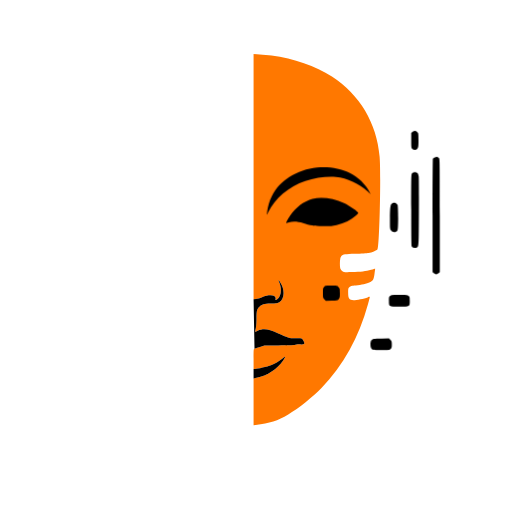
t = 0.00 s
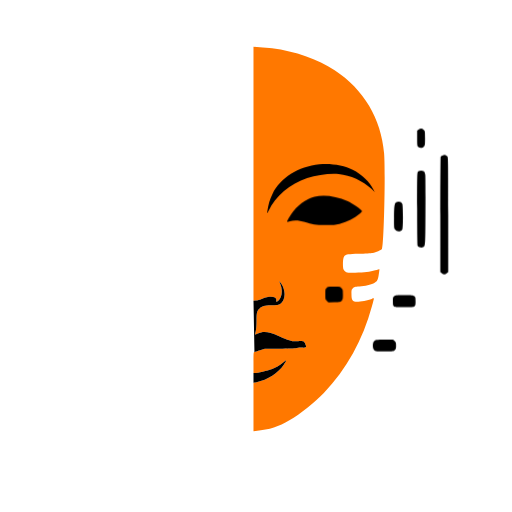
t = 1.75 s
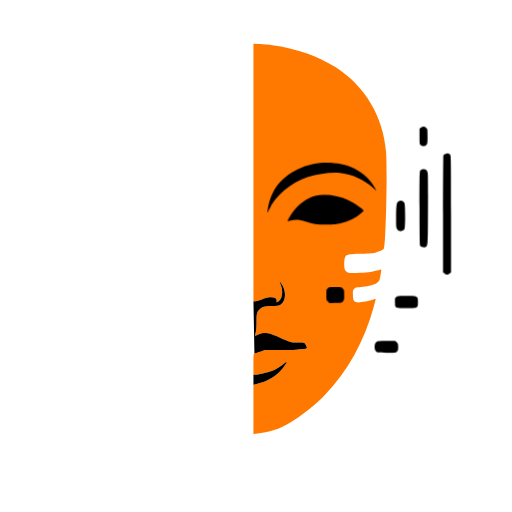
t = 3.50 s
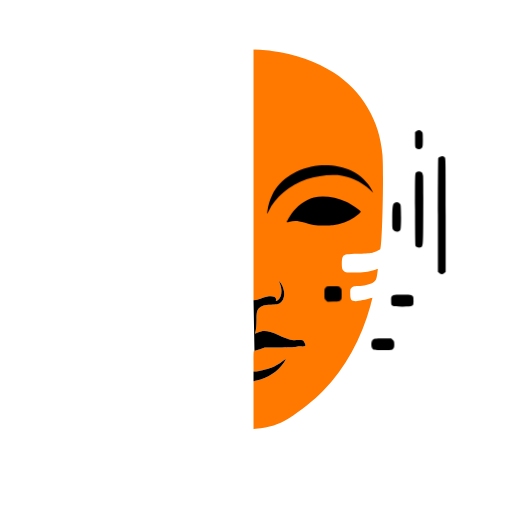
t = 4.90 s
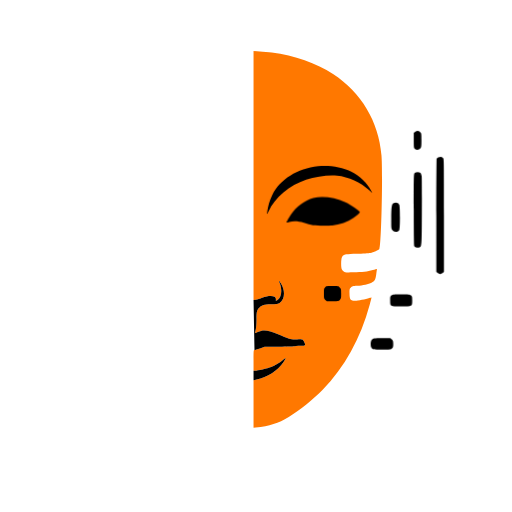
t = 6.72 s
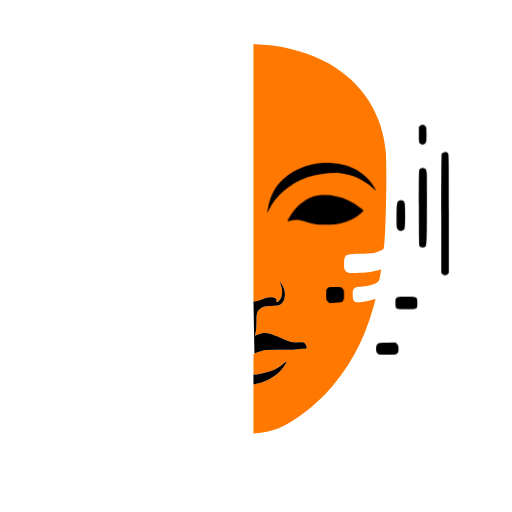
t = 8.40 s

The animated SVG that drew these frames (rendered in a browser with its animation timeline set to each time). Animation: 11 SMIL elements (animate=2,animateTransform=9), 3 CSS @keyframes rules; frames cover the first 8.40 s, repeats indefinitely.

<svg xmlns="http://www.w3.org/2000/svg" viewBox="0 0 1024 1024" class="vallia-logo w-full h-auto">
			  <title>Vallia Glitch Pulse</title>

			  <style>
				.s0 { fill: #ff7800; } 
				.s1 { fill: #000000; } 
				#vallia-glitch {
				  transform-origin: center;
				}
				.eye-blink {
				  transform-origin: center center;
				  transform-box: fill-box;
				  animation: blink 6s infinite;
				}

				@keyframes blink {
				  0%, 100%   { transform: scaleY(1); }
				  48%        { transform: scaleY(1); }
				  49%, 51%   { transform: scaleY(0.1); }
				  52%        { transform: scaleY(1); }
				}
				
				.signal {
				  transform-origin: center center;
				  transform-box: fill-box; /* důležité pro SVG prvky */
				  animation: signal 3s infinite ease-in-out;
				}

				@keyframes signal {
				  0%, 100% {
					transform: scaleY(1) scaleX(1);
				  }
				  20% {
					transform: scaleY(0.98) scaleX(1.05);
				  }
				  40% {
					transform: scaleY(1.02) scaleX(0.95);
				  }
				  60% {
					transform: scaleY(0.98) scaleX(1.05);
				  }
				  80% {
					transform: scaleY(1) scaleX(1);
				  }
				}
				
@keyframes logoDrift {
  0%   { transform: translate(0, 0) rotate(0deg); }
  10%  { transform: translate(-3px, 4px) rotate(-1deg); }
  20%  { transform: translate(5px, -2px) rotate(1.5deg); }
  30%  { transform: translate(-2px, -3px) rotate(-2deg); }
  40%  { transform: translate(3px, 5px) rotate(1deg); }
  50%  { transform: translate(0px, 0px) rotate(0deg); }
  60%  { transform: translate(4px, -4px) rotate(-1.2deg); }
  70%  { transform: translate(-3px, 2px) rotate(0.8deg); }
  80%  { transform: translate(2px, 3px) rotate(-1deg); }
  90%  { transform: translate(-4px, -5px) rotate(1.2deg); }
  100% { transform: translate(0, 0) rotate(0deg); }
}

.logo-floating {
  animation: logoDrift 14s ease-in-out infinite;
  transform-origin: center;
  will-change: transform;
}

			  </style>

			  <g id="vallia-glitch" >

				<!-- Jemné pulsování (dýchání Vallie) -->
				<animateTransform
				  attributeName="transform"
				  type="scale"
				  values="0.97;1.03;0.97"
				  dur="6s"
				  repeatCount="indefinite"
				  additive="sum"
				/>

				<!-- Mini-glitch každých 15s (posun a rotace) -->
				<animateTransform
				  attributeName="transform"
				  type="translate"
				  values="0 0;8 -6;-10 4;6 -8;-3 6;0 0"
				  keyTimes="0;0.1;0.2;0.3;0.4;1"
				  dur="0.3s"
				  begin="15s;30s;45s"
				  repeatCount="1"
				  additive="sum"
				/>
				<animateTransform
				  attributeName="transform"
				  type="rotate"
				  values="0;4;-3;5;-2;0"
				  keyTimes="0;0.1;0.2;0.3;0.4;1"
				  dur="0.3s"
				  begin="15s;30s;45s"
				  repeatCount="1"
				  additive="sum"
				/>

				<!-- Glitch: odlet (rozpad) -->
				<animate
				  attributeName="opacity"
				  values="1;1;0"
				  keyTimes="0;0.5;1"
				  dur="0.9s"
				  begin="15.3s;30.3s;45.3s"
				  repeatCount="1"
				/>
				<animateTransform
				  attributeName="transform"
				  type="scale"
				  values="1;1;0.3"
				  keyTimes="0;0.5;1"
				  dur="0.9s"
				  begin="15.3s;30.3s;45.3s"
				  repeatCount="1"
				  additive="sum"
				/>
				<animateTransform
				  attributeName="transform"
				  type="translate"
				  values="0 0;0 0;100 -70"
				  keyTimes="0;0.5;1"
				  dur="0.9s"
				  begin="15.3s;30.3s;45.3s"
				  repeatCount="1"
				  additive="sum"
				/>
				<animateTransform
				  attributeName="transform"
				  type="rotate"
				  values="0;0;180"
				  keyTimes="0;0.5;1"
				  dur="0.9s"
				  begin="15.3s;30.3s;45.3s"
				  repeatCount="1"
				  additive="sum"
				/>

				<!-- Návrat zpět (jemný easing) -->
				<animate
				  attributeName="opacity"
				  values="0;1"
				  dur="0.6s"
				  begin="16.2s;31.2s;46.2s"
				  repeatCount="1"
				  calcMode="spline"
				  keySplines="0.2 0 0.4 1"
				/>
				<animateTransform
				  attributeName="transform"
				  type="scale"
				  values="0.3;1"
				  dur="0.6s"
				  begin="16.2s;31.2s;46.2s"
				  repeatCount="1"
				  calcMode="spline"
				  keySplines="0.2 0 0.4 1"
				  additive="sum"
				/>
				<animateTransform
				  attributeName="transform"
				  type="translate"
				  values="100 -70;0 0"
				  dur="0.6s"
				  begin="16.2s;31.2s;46.2s"
				  repeatCount="1"
				  calcMode="spline"
				  keySplines="0.2 0 0.4 1"
				  additive="sum"
				/>
				<animateTransform
				  attributeName="transform"
				  type="rotate"
				  values="180;0"
				  dur="0.6s"
				  begin="16.2s;31.2s;46.2s"
				  repeatCount="1"
				  calcMode="spline"
				  keySplines="0.2 0 0.4 1"
				  additive="sum"
				/>

					<!-- Původní cesty z tvého SVG -->
					<path id="Layer5" class="s0 logoDrift" d="m544 98.6c46.1 6 90.7 21.6 124.5 43.5 57.5 37.4 92.7 96.5 98.4 165.2 3 35.7-0.4 184.2-4.3 190.6-1.4 2.2-12.2 6.9-18.2 8-3.2 0.6-15.8 1.3-27.9 1.7-24.5 0.7-27.3 1.4-29.9 6.9-2 4.1-2.2 20.8-0.3 24.4 0.6 1.3 2.5 3.4 4 4.5 2.7 2 3.9 2.1 19 1.8 19.2-0.3 29-1.5 40-4.7 4.5-1.3 8.3-2.3 8.4-2.2 0.1 0.2-0.5 5-1.4 10.7-1.7 11.6-3 13.7-9.6 17.2-6 3-17.7 5.6-28.9 6.4-9.4 0.7-10.5 0.9-13 3.5-2.6 2.6-2.8 3.3-2.8 11.4 0 12.7 2 15.4 11.3 15.5 5.9 0 21.7-3 28.9-5.6 2.3-0.8 4.3-1.3 4.5-1.1 0.1 0.2-1.5 6.9-3.7 14.8-18.8 68.8-50.9 126.6-96 173.3-17.9 18.5-46.5 41.3-68.5 54.6-21.6 13-38.4 18.3-67.2 21.4l-4.3 0.4v-48.2-48.2l6.1-1.3c22.3-4.6 43-18 54.5-35.2 2.4-3.7 4.4-7.2 4.4-7.8 0-0.6-2.4 0.8-5.3 3.2-7.3 6-16.3 11.3-23.8 14.1-7.4 2.8-28.2 7.6-32.8 7.6h-3.1v-21c0-19.8 0.1-21 1.9-21 1 0 6.1-1.5 11.2-3.2l9.4-3.3 28.5-0.1c19.1 0 30.8-0.4 35.3-1.3 3.8-0.7 8.9-1.1 11.3-0.8 2.6 0.2 5 0 6-0.7 1.5-1.1 1.5-1.5 0-5.1-3.1-7.3-3.6-7.5-15-6.9-11.7 0.7-16-0.4-37.6-10-21.3-9.4-30.8-10.6-42.4-5.3-3.1 1.4-5.6 2.3-5.6 1.9 0.1-0.4 0.7-3.4 1.5-6.7 0.9-3.8 1.5-11.4 1.5-20.8 0-15.9 0.9-19.6 6.2-24.3 5.2-4.8 8.7-5.8 23.3-6.3 11.7-0.5 14.6-0.9 17.5-2.7 10.7-6.2 11.9-25.8 2.4-40.2-4-6.1-5.1-6.7-2.8-1.5 6.1 13.7 4.6 29-3.2 35.2-3.4 2.7-4.8 2.7-4.1-0.1 2.2-8.3-11.8-10.3-27.8-3.9-4.4 1.8-10.1 3.5-12.7 3.8l-4.8 0.6v-252.8-252.8l12.8 0.7c7 0.4 17.9 1.4 24.2 2.2z"/>
					<path id="Layer4" class="s1 logoDrift" d="m507 764.4l6.1-1.3c22.3-4.6 43-18 54.5-35.2 2.4-3.7 4.4-7.2 4.4-7.8 0-0.6-2.4 0.8-5.3 3.2-7.3 6-16.3 11.3-23.8 14.1-7.4 2.8-28.2 7.6-32.8 7.6h-3.1m1.9-42c1 0 6.1-1.5 11.2-3.2l9.4-3.3 28.5-0.1c19.1 0 30.8-0.4 35.3-1.3 3.8-0.7 8.9-1.1 11.3-0.8 2.6 0.2 5 0 6-0.7 1.5-1.1 1.5-1.5 0-5.1-3.1-7.3-3.6-7.5-15-6.9-11.7 0.7-16-0.4-37.6-10-21.3-9.4-30.8-10.6-42.4-5.3-3.1 1.4-5.6 2.3-5.6 1.9 0.1-0.4 0.7-3.4 1.5-6.7 0.9-3.8 1.5-11.4 1.5-20.8 0-15.9 0.9-19.6 6.2-24.3 5.2-4.8 8.7-5.8 23.3-6.3 11.7-0.5 14.6-0.9 17.5-2.7 10.7-6.2 11.9-25.8 2.4-40.2-4-6.1-5.1-6.7-2.8-1.5 6.1 13.7 4.6 29-3.2 35.2-3.4 2.7-4.8 2.7-4.1-0.1 2.2-8.3-11.8-10.3-27.8-3.9-4.4 1.8-10.1 3.5-12.7 3.8l-4.8 0.6"/>
					<path id="Layer3" class="s1 signal logoDrift" d="m844.5 256.5c2.4 2.3 2.5 2.9 2.5 16.8 0 13.1-0.2 14.7-2.1 17.1-2.6 3.3-7.9 3.6-10.9 0.6-1.8-1.8-2-3.3-2-17.4v-15.5l2.6-2c3.5-2.8 6.9-2.6 9.9 0.4zm44.8 53.7c1.6 1.9 1.7 9 1.7 118.5v116.4l-2.5 2.4c-3.1 3.2-6.9 3.2-10 0l-2.5-2.4v-116c0-63.8 0.3-116.7 0.6-117.6 0.9-2.2 6.3-4.6 8.9-3.9 1.1 0.3 2.8 1.5 3.8 2.6zm-44.4 30.7c1.2 1.2 2.2 4 2.6 7.3 0.3 2.9 0.5 36.2 0.3 73.9-0.3 73.9-0.1 70.9-5.5 73-2.8 1-8-0.7-9.3-3.1-0.6-1.2-1-29.4-1-75.4 0-72.3 0-73.6 2-75.6 2.6-2.6 8.3-2.7 10.9-0.1zm-43.8 62.4c0.9 0.7 2.1 2.2 2.7 3.4 1.6 3 1.7 48.2 0.1 51.7-2.6 5.5-10.7 5.7-14 0.2-1.7-2.8-1.9-5.1-1.8-22.1 0.1-24.2 0.8-30.2 3.8-32.6 2.6-2.2 6.8-2.4 9.2-0.6zm25.3 190.8c2.4 1.9 2.6 2.6 2.6 10.3 0 12.2 0.2 12.1-21.5 12.1-21.7 0-21.5 0.1-21.5-12.1 0-7.7 0.2-8.4 2.6-10.3 2.5-1.9 4-2.1 18.9-2.1 14.9 0 16.4 0.2 18.9 2.1zm-37.3 90.8c2.6 2.7 2.9 3.6 2.9 9.6 0 5.7-0.3 6.9-2.5 9-2.4 2.5-2.7 2.5-19.2 2.5-17.5-0.1-18.8-0.3-21.1-4.7-1.8-3.2-1.5-12.4 0.4-15.1 2.5-3.6 4.8-4.1 21.2-4.1l15.4-0.1z"/>
					<path id="Layer2" class="s1 logoDrift" d="m638 329.7c-41.9 4.5-77.4 26.8-93.2 58.8-5.3 10.6-8.2 20.6-10.2 34.7-0.2 2.1-0.3 3.8-0.1 3.8 0.2 0 1.5-2.5 2.9-5.5 12.8-27.9 42.6-53.1 76.4-64.4 19.6-6.5 45.2-9.9 62.8-8.2 23.4 2.3 47.9 13.4 65.2 29.5l6.5 6.1-2.3-4.5c-8.2-16.2-23.2-30.5-41.5-39.7-17.3-8.8-44.1-13-66.5-10.6z"/>
					<path id="Layer1" class="s1 eye-blink logoDrift" d="m628.4 394c-17.3 4.5-34.6 17.5-46.1 34.5-4.2 6.3-8.3 13.8-8.3 15.3 0 0.5 2.6 0 5.8-1.1 7.5-2.5 18.8-1.9 29.3 1.6 14.8 5 23 6.2 41.9 6.1 14.8 0 19-0.4 27-2.4 16.6-4 29.3-10.4 40.4-20.1 2.5-2.2 4.6-4.5 4.6-5.1 0-2.3-18.5-15.1-29.4-20.2-21.1-9.9-47.1-13.4-65.2-8.6z"/>
					<path class="s1" d="m652.5 575.5c-2.3 2.2-2.5 3.1-2.5 12.5 0 10 0.1 10.2 3 13.2l3 3 12.1-0.4c11.8-0.3 12.1-0.4 14.5-3.1 2.2-2.5 2.4-3.7 2.4-12.3 0-9.2-0.1-9.7-2.9-12.5-2.9-2.9-3-2.9-15.1-2.9-11.5 0-12.2 0.1-14.5 2.5z"/>
				</g>
			</svg>
